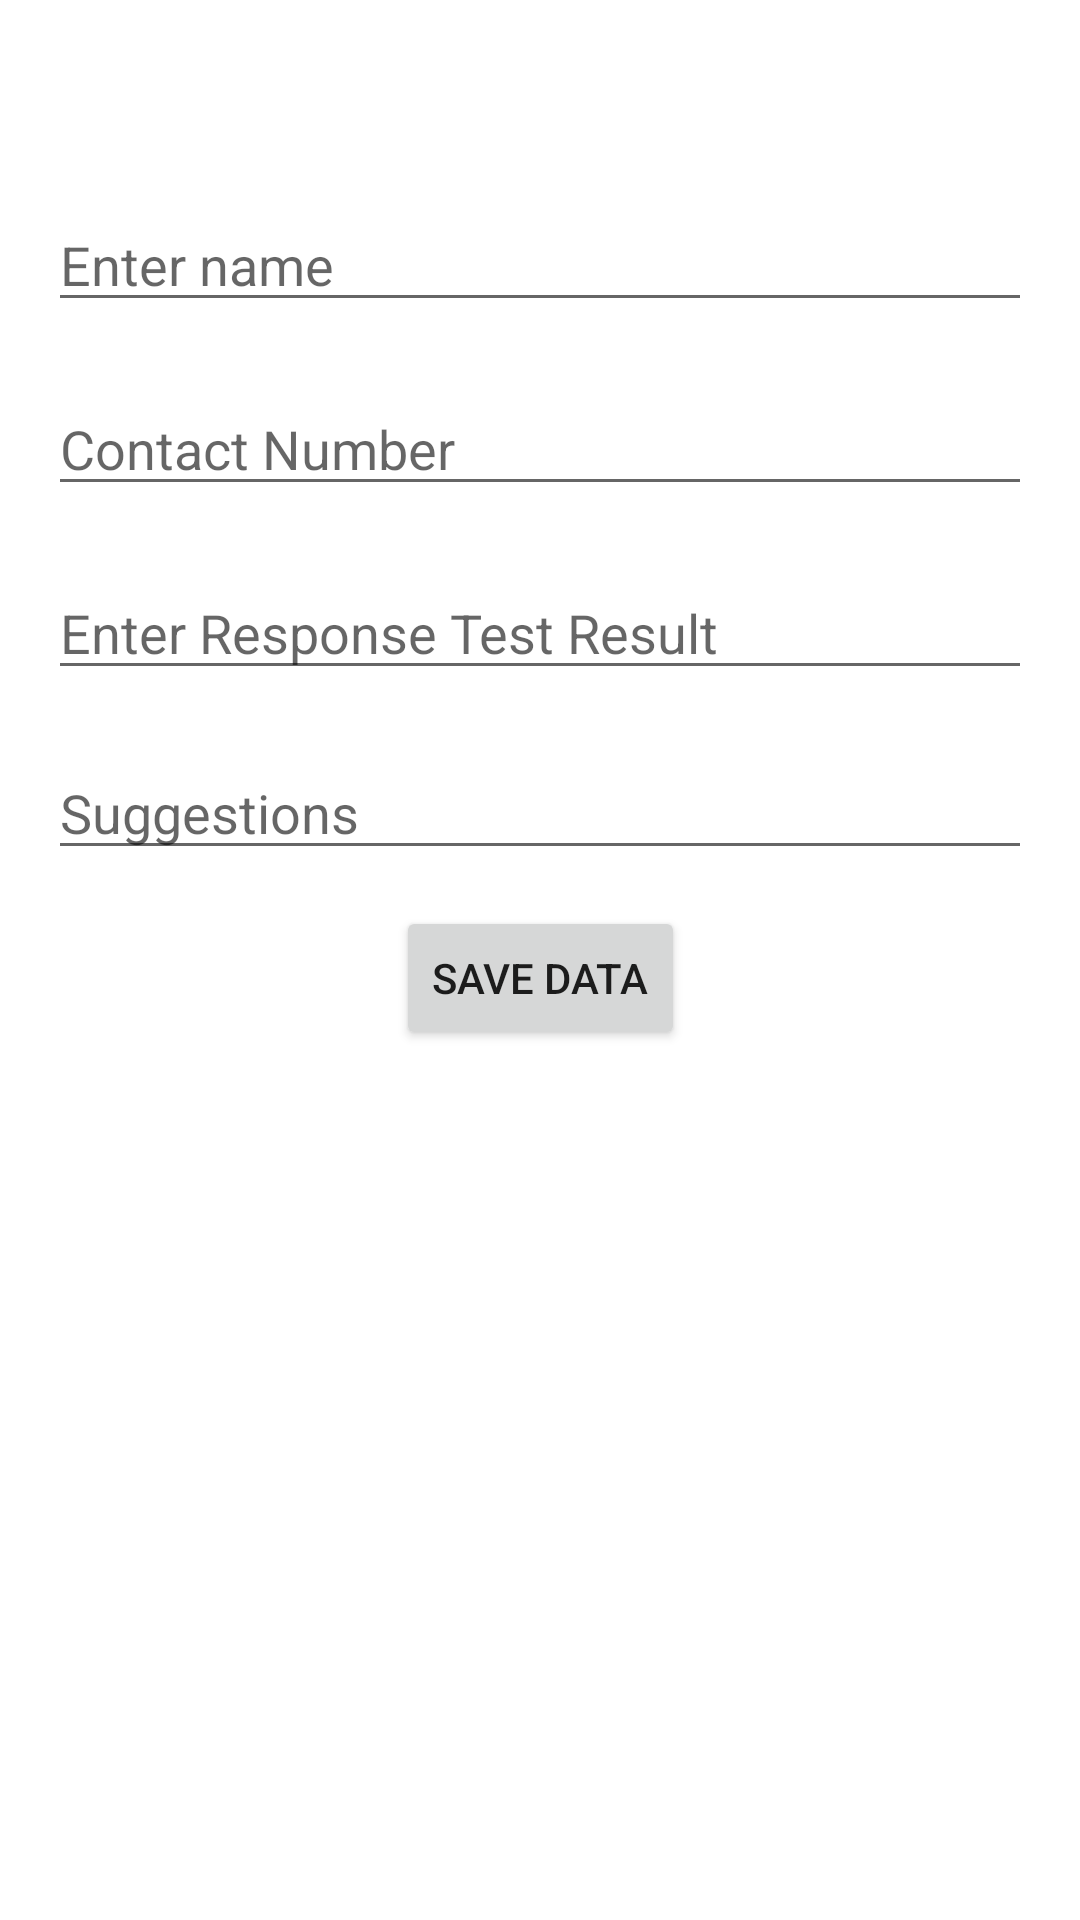

Reconstruct the res/layout file that produces this screen, plus the resources it refers to.
<!-- AndroidManifest.xml: application theme Theme.FilterQ -->
<!-- res/layout/activity_insertion.xml -->
<?xml version="1.0" encoding="utf-8"?>
<androidx.constraintlayout.widget.ConstraintLayout xmlns:android="http://schemas.android.com/apk/res/android"
    xmlns:app="http://schemas.android.com/apk/res-auto"
    xmlns:tools="http://schemas.android.com/tools"
    android:layout_width="match_parent"
    android:layout_height="match_parent"
    android:padding="16dp"
    tools:context=".InsertionActivity">

    <EditText
        android:id="@+id/etEmpName"
        android:layout_width="0dp"
        android:layout_height="wrap_content"
        android:layout_marginTop="50dp"
        android:ems="10"
        android:inputType="textPersonName"
        android:hint="Enter name"
        app:layout_constraintEnd_toEndOf="parent"
        app:layout_constraintStart_toStartOf="parent"
        app:layout_constraintTop_toTopOf="parent" />

    <EditText
        android:id="@+id/etEmpAge"
        android:layout_width="0dp"
        android:layout_height="wrap_content"
        android:layout_marginTop="20dp"
        android:ems="10"
        android:inputType="number"
        android:hint="Contact Number"
        app:layout_constraintEnd_toEndOf="parent"
        app:layout_constraintStart_toStartOf="parent"
        app:layout_constraintTop_toBottomOf="@+id/etEmpName" />

    <EditText
        android:id="@+id/etEmpSalary"
        android:layout_width="0dp"
        android:layout_height="wrap_content"
        android:layout_marginTop="20dp"
        android:ems="10"
        android:hint="Enter Response Test Result"
        app:layout_constraintEnd_toEndOf="parent"
        app:layout_constraintStart_toStartOf="parent"
        app:layout_constraintTop_toBottomOf="@+id/etEmpAge" />

    <EditText
        android:id="@+id/etSuggest"
        android:layout_width="0dp"
        android:layout_height="wrap_content"
        android:layout_marginTop="80dp"
        android:ems="10"
        android:hint="Suggestions"
        app:layout_constraintEnd_toEndOf="parent"
        app:layout_constraintStart_toStartOf="parent"
        app:layout_constraintTop_toBottomOf="@+id/etEmpAge" />

    <Button
        android:id="@+id/btnSave"
        android:layout_width="wrap_content"
        android:layout_height="wrap_content"
        android:layout_marginTop="72dp"
        android:text="Save Data"
        app:layout_constraintEnd_toEndOf="parent"
        app:layout_constraintStart_toStartOf="parent"
        app:layout_constraintTop_toBottomOf="@+id/etEmpSalary" />
</androidx.constraintlayout.widget.ConstraintLayout>
<!-- resources referenced by this layout -->
<resources>
  <style name="Theme.FilterQ" parent="Theme.MaterialComponents.DayNight.DarkActionBar">
          
          <item name="colorPrimary">@color/purple_500</item>
          <item name="colorPrimaryVariant">@color/purple_700</item>
          <item name="colorOnPrimary">@color/white</item>
          
          <item name="colorSecondary">@color/teal_200</item>
          <item name="colorSecondaryVariant">@color/teal_700</item>
          <item name="colorOnSecondary">@color/black</item>
          
          <item name="android:statusBarColor" tools:targetApi="l">?attr/colorPrimaryVariant</item>
          
      </style>
  <!-- not gathered from this repository: default colours our renderer supplied (Android Studio template values) -->
  <color name="purple_500">#FF6200EE</color>
  <color name="purple_700">#FF3700B3</color>
  <color name="teal_200">#FF03DAC5</color>
  <color name="teal_700">#FF018786</color>
  <color name="black">#FF000000</color>
  <color name="white">#FFFFFFFF</color>
</resources>
